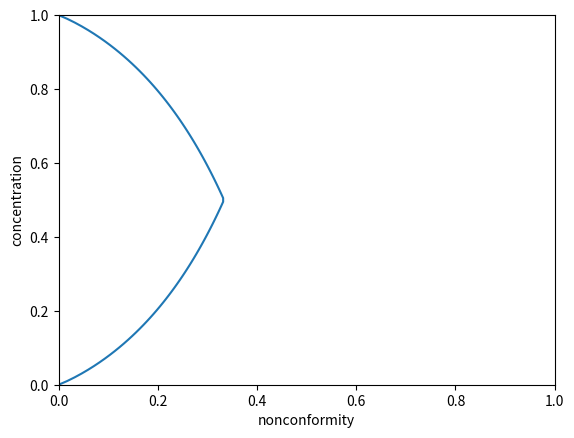

Write the Python code that produced this figure.
# Theoretical module
import math

import numpy as np
from scipy.special import lambertw
import scipy.integrate as integrate
from scipy.optimize import minimize, Bounds, fsolve

import matplotlib.pyplot as plt


class Logistic:
    def __init__(self, x0, k, m):
        self.x0 = x0
        self.k = k
        self.m = m

    def get(self, conc):
        return 2.0 * self.m / (1 + np.exp(self.k * (conc - self.x0)))


class SymmetricPower:
    def __init__(self, q):
        self.q = q

    def get(self, conc):
        if hasattr(conc, "__len__"):
            result = []
            for c in conc:
                if c < 0.5:
                    result.append(np.power(2 * c, self.q) / 2)
                else:
                    result.append(1 - np.power(2 * (1 - c), self.q) / 2)
            return np.array(result)
        if conc < 0.5:
            return np.power(2 * conc, self.q) / 2
        else:
            return 1 - np.power(2 * (1 - conc), self.q) / 2


class Power:
    def __init__(self, q):
        self.q = q

    def get(self, conc):
        return conc ** self.q


def get_fixed_points(num, conf_fun, nonconf_fun, is_quenched=False):
    """
    get_fixed_points returns the fixed points in the case of Bernoulli distribution
    :param num: number of points
    :param conf_fun: conformity function
    :param nonconf_fun: nonconformity function
    :param is_quenched:
    :return:
    """
    cs = np.linspace(0, 1, num=num)
    if is_quenched:
        # quenched model
        numerator = cs * (conf_fun.get(1 - cs) + conf_fun.get(cs)) - conf_fun.get(cs)
        denominator = nonconf_fun.get(cs) * (
                conf_fun.get(1 - cs) + conf_fun.get(cs)) - conf_fun.get(cs)
        ps = numerator / denominator
    else:
        # annealed model
        numerator = cs * conf_fun.get(1 - cs) - (1 - cs) * conf_fun.get(cs)
        ps = numerator / (nonconf_fun.get(cs) - cs + numerator)

    return ps, cs


# def get_fixed_points_uniform(num, q, f, is_quenched=False):
#     cs = np.linspace(0.001, 0.999, num=num)
#     a1 = cs - (conformity_function(cs, q) - nonconformity_function(cs, f)) / (
#             conformity_function(1 - cs, q) + conformity_function(cs, q) - 1)
#     a2 = (conformity_function(cs, q) - nonconformity_function(cs, f) * (
#             conformity_function(1 - cs, q) + conformity_function(cs, q))) / (
#                  conformity_function(1 - cs, q) + conformity_function(cs, q) - 1) ** 2
#     a3 = conformity_function(cs, q) + conformity_function(1 - cs, q)
#     if is_quenched:
#         # quenched model
#         ps = ((1 - a3) * a2 * lambertw(a1 * a3 * np.exp(a1 * a3 / a2 / (a3 - 1)) / a2 / (a3 - 1)) + a1 * a3) / (
#                 a1 * (a3 - 1))
#     else:
#         numerator = cs * conformity_function(1 - cs, q) - (1 - cs) * conformity_function(cs, q)
#         ps = numerator / (nonconformity_function(cs, f) - cs + numerator)
#
#     return ps, cs


# def get_fixed_points_q_voter(num, q, f, is_quenched=False):
#     cs = np.linspace(0, 1, num=num)
#     if is_quenched:
#         # quenched model
#         numerator = cs * (1 - cs) ** q - (1 - cs) * cs ** q
#         ps = 2 * numerator / ((1 - cs) ** q - cs ** q)
#     else:
#         # annealed model
#         numerator = cs * (1 - cs) ** q - (1 - cs) * cs ** q
#         ps = numerator / ((1 - 2 * cs) * f + numerator)
#
#     return ps, cs


# def fun(x, c, q, x0, k, m):
#     # nonconformity_function -> probability of engaging (opinion changes to 1)
#     numerator = x * nonconformity_function(c, x0, k, m) + (1 - x) * conformity_function(c, q)
#     denominator = x + (1 - x) * (conformity_function(1 - c, q) + conformity_function(c, q))
#     return numerator / denominator


# def get_phase_diagram(p_start, p_stop, p_num, q, x0, k, m, tol):
#     ps = np.linspace(p_start, p_stop, p_num)
#     cs = np.zeros(ps.shape)
#     for i, p in enumerate(ps):
#         c = fsolve(lambda x: x - integrate.quad(fun, 0, p, (x, q, x0, k, m))[0] / p,
#                    cs[i - 1] if i > 0 else 1)
#         cs[i] = c
#         # error
#         if np.abs(c - integrate.quad(fun, 0, p, (c, q, x0, k, m))[0] / p) > tol:
#             cs[i] = np.NAN
#
#         while np.isnan(cs[i]):
#             c = fsolve(lambda x: x - integrate.quad(fun, 0, p, (x, q, x0, k, m))[0] / p,
#                        np.random.rand())
#             cs[i] = c
#             if np.abs(c - integrate.quad(fun, 0, p, (c, q, x0, k, m))[0] / p) > tol:
#                 cs[i] = np.NAN
#
#     return ps, cs


def rootsearch(f, a, b, dx) -> tuple:
    """
    For function f(x), rootsearch searches interval (a, b) in increments dx, and it finds interval (x1, x2)
    that contains the smallest root of f(x).
    It returns (None, None) if no roots were detected.

    Numerical methods in engineering with python 3
    Chapter 4.2

    :param f:   function
    :param a:   lower search bound
    :param b:   upper search bound
    :param dx:  increment
    :return:    (x1, x2): an interval that contains the smallest root of f(x)
    """
    x1, f1 = a, f(a)
    x2 = a + dx
    f2 = f(x2)
    while f1 * f2 > 0:
        if x1 >= b:
            return None, None
        else:
            x1, f1 = x2, f2
            x2 = x1 + dx
            f2 = f(x2)
    else:
        return x1, x2


def bisection(f, x1, x2, switch=False, tol=1e-9) -> float:
    """
    Bisection finds a root of f(x) = 0 by bisection.
    The root must be inside interval (x1, x2).
    Setting switch = True returns root = None if f(x) increases with bisection

    :param f:       function
    :param x1:      lower bound
    :param x2:      upper bound
    :param switch:  switch = 1 returns root = None if f(x) increases with bisection
    :param tol:     error tolerance
    :return:        estimated root of f(x) = 0
    """
    f1 = f(x1)
    if f1 == 0:
        return x1
    f2 = f(x2)
    if f2 == 0:
        return x2
    if f1 * f2 > 0:
        return None
    n = int(math.ceil(math.log(abs(x2 - x1) / tol) / math.log(2)))

    for i in range(n):
        x3 = (x1 + x2) / 2
        f3 = f(x3)
        if switch and abs(f3) > abs(f1) and abs(f3) > abs(f2):
            return None
        if f3 == 0:
            return x3
        if f2 * f3 < 0:
            x1, f1 = x3, f3
        else:
            x2, f2 = x3, f3

    return (x1 + x2) / 2


def get_roots(f, a, b, dx) -> list:
    """
    get_roots finds roots of f(x) = 0 in interval (a, b)

    :param f:   function
    :param a:   lower bound
    :param b:   upper bound
    :param dx:  increment
    :return:    list of found roots of f(x) = 0
    """
    roots = []
    while True:
        x1, x2 = rootsearch(f, a, b, dx)
        if x1 is None:
            break
        else:
            a = x2
            root = bisection(f, x1, x2, True)
            if root is not None:
                roots.append(root)
    return roots


q = 1.5
x0 = 0.5
k = 0
m = 0.5
is_quenched = True

conf_fun = SymmetricPower(q=q)
nonconf_fun = Logistic(x0=x0, k=k, m=m)

ps, cs = get_fixed_points(100, conf_fun, nonconf_fun, is_quenched=is_quenched)
plt.plot(ps, cs)
plt.xlim([0, 1])
plt.ylim([0, 1])
plt.xlabel("nonconformity")
plt.ylabel("concentration")
plt.show()
# plt.plot(conc, nonf.get(conc))
# plt.ylim((0, 1))
# plt.show()
# q = 1.5
# x0 = 0.5
# k = 0
# m = 0.6
# ps = np.linspace(0.001, 0.999, 200)
# roots = []
# for p in ps:
#     f1 = lambda x: x - integrate.quad(fun, 0, p, (x, q, x0, k, m))[0] / p
#     root = get_roots(f1, 0, 1, 0.001)
#     #print(f"p:\t{p}\t{root}")
#     plt.plot(p * np.ones(len(root)), root, '.c')
#     roots = roots + root
# plt.show()
# ps, cs = get_phase_diagram(p_start=0,
#                            p_stop=1,
#                            p_num=110,
#                            q=5,
#                            f=0.45,
#                            tol=1e-6)
#
# print(ps, cs, sep='\n')
# plt.plot(ps, cs, '.-')
# plt.ylim(0, 1)
# plt.show()
